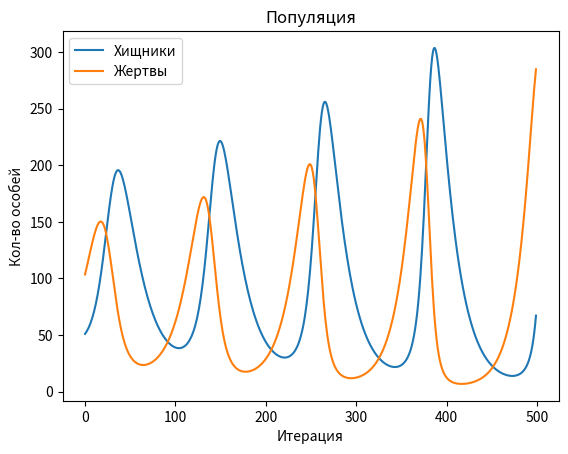

Source code (Python):
import numpy as np
import matplotlib.pyplot as plt

# Гиперпараметры
count_predator = 50
count_victim = 100
successful_hunts = 0.0007
mortality_predator = 0.05
reproduction_victim = 0.07

def count_population_on_next_iter():
    # func return (victim, predator)
    return ((count_victim + reproduction_victim * count_victim - successful_hunts * count_predator * count_victim),
            (count_predator - mortality_predator * count_predator + successful_hunts * count_predator * count_victim))


list_count_predators = []
list_count_victims = []
while True:
    count_victim, count_predator = count_population_on_next_iter()
    list_count_predators.append(count_predator)
    list_count_victims.append(count_victim)
    if count_victim <= 0:
        list_count_victims[-1] = 0
        break
    elif count_predator <= 0:
        list_count_predators[-1] = 0
        break
    elif len(list_count_predators) == 500:
        break

print('list_count_predators')
print(list_count_predators, '\n')
print('list_count_victims')
print(list_count_victims)

x = range(0, len(list_count_predators))
plt.plot(x, list_count_predators, '-', label='Хищники')
plt.plot(x, list_count_victims, '-', label='Жертвы')
plt.title('Популяция')
plt.ylabel('Кол-во особей')
plt.xlabel('Итерация')
plt.legend()
plt.show()
